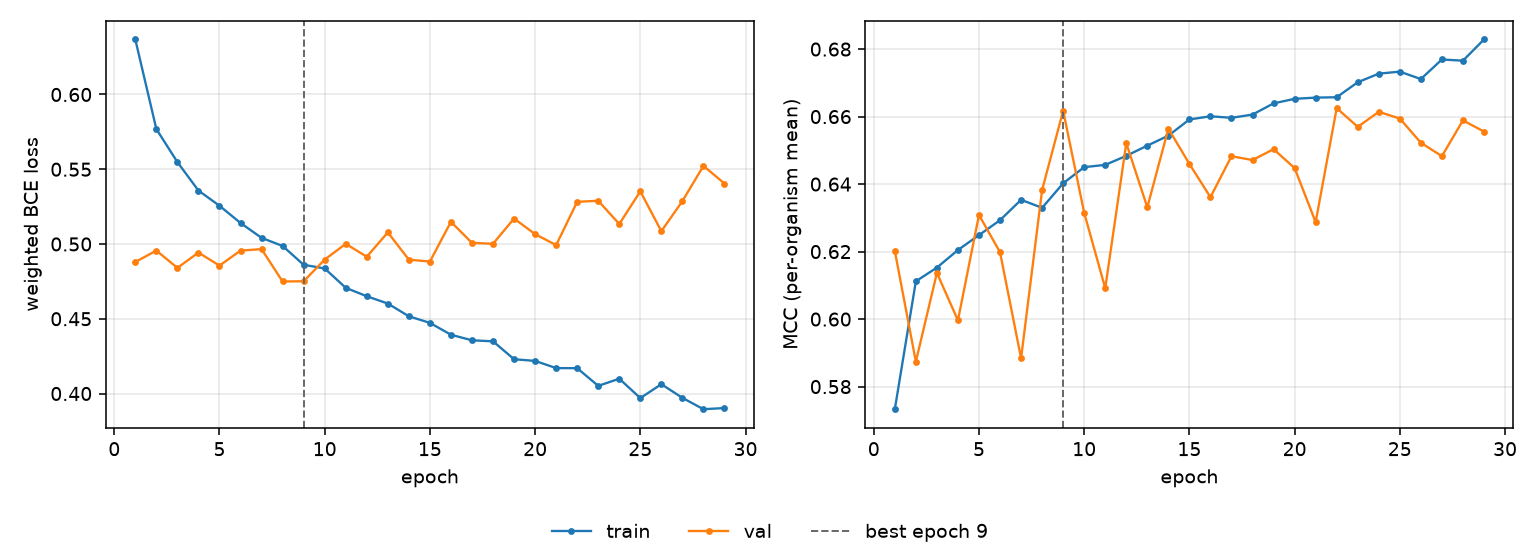

The table this chart was drawn from, first rows:
epoch, tr_loss, vl_loss, tr_mcc, vl_mcc, is_best
1, 0.6368, 0.488, 0.5733, 0.6202, False
2, 0.5769, 0.4956, 0.6112, 0.5874, False
3, 0.5548, 0.484, 0.6153, 0.6137, False
4, 0.5357, 0.4943, 0.6205, 0.5996, False
5, 0.5256, 0.4855, 0.6249, 0.6309, False
6, 0.514, 0.4956, 0.6293, 0.6198, False
7, 0.5041, 0.4966, 0.6353, 0.5884, False
8, 0.4987, 0.4749, 0.633, 0.6382, False
9, 0.4861, 0.4751, 0.6402, 0.6617, True
10, 0.4836, 0.4896, 0.645, 0.6315, False
11, 0.4707, 0.5001, 0.6457, 0.6091, False
12, 0.4651, 0.4915, 0.6484, 0.6521, False
13, 0.4602, 0.5078, 0.6514, 0.6331, False
14, 0.4517, 0.4895, 0.6543, 0.6564, False
15, 0.4473, 0.4883, 0.6592, 0.646, False
16, 0.4393, 0.5149, 0.6601, 0.6361, False
17, 0.4356, 0.5007, 0.6596, 0.6482, False
18, 0.4349, 0.5002, 0.6606, 0.6471, False
19, 0.4229, 0.517, 0.6639, 0.6503, False
20, 0.4218, 0.5066, 0.6653, 0.6448, False
21, 0.417, 0.4993, 0.6656, 0.6287, False
22, 0.4169, 0.5282, 0.6657, 0.6625, False
23, 0.4051, 0.5289, 0.6702, 0.657, False
24, 0.4099, 0.5134, 0.6727, 0.6614, False
25, 0.3969, 0.5352, 0.6733, 0.6594, False
26, 0.4062, 0.5085, 0.6711, 0.6522, False
27, 0.3971, 0.5287, 0.6769, 0.6483, False
28, 0.3895, 0.5523, 0.6766, 0.6589, False
29, 0.3903, 0.5404, 0.6828, 0.6556, False
